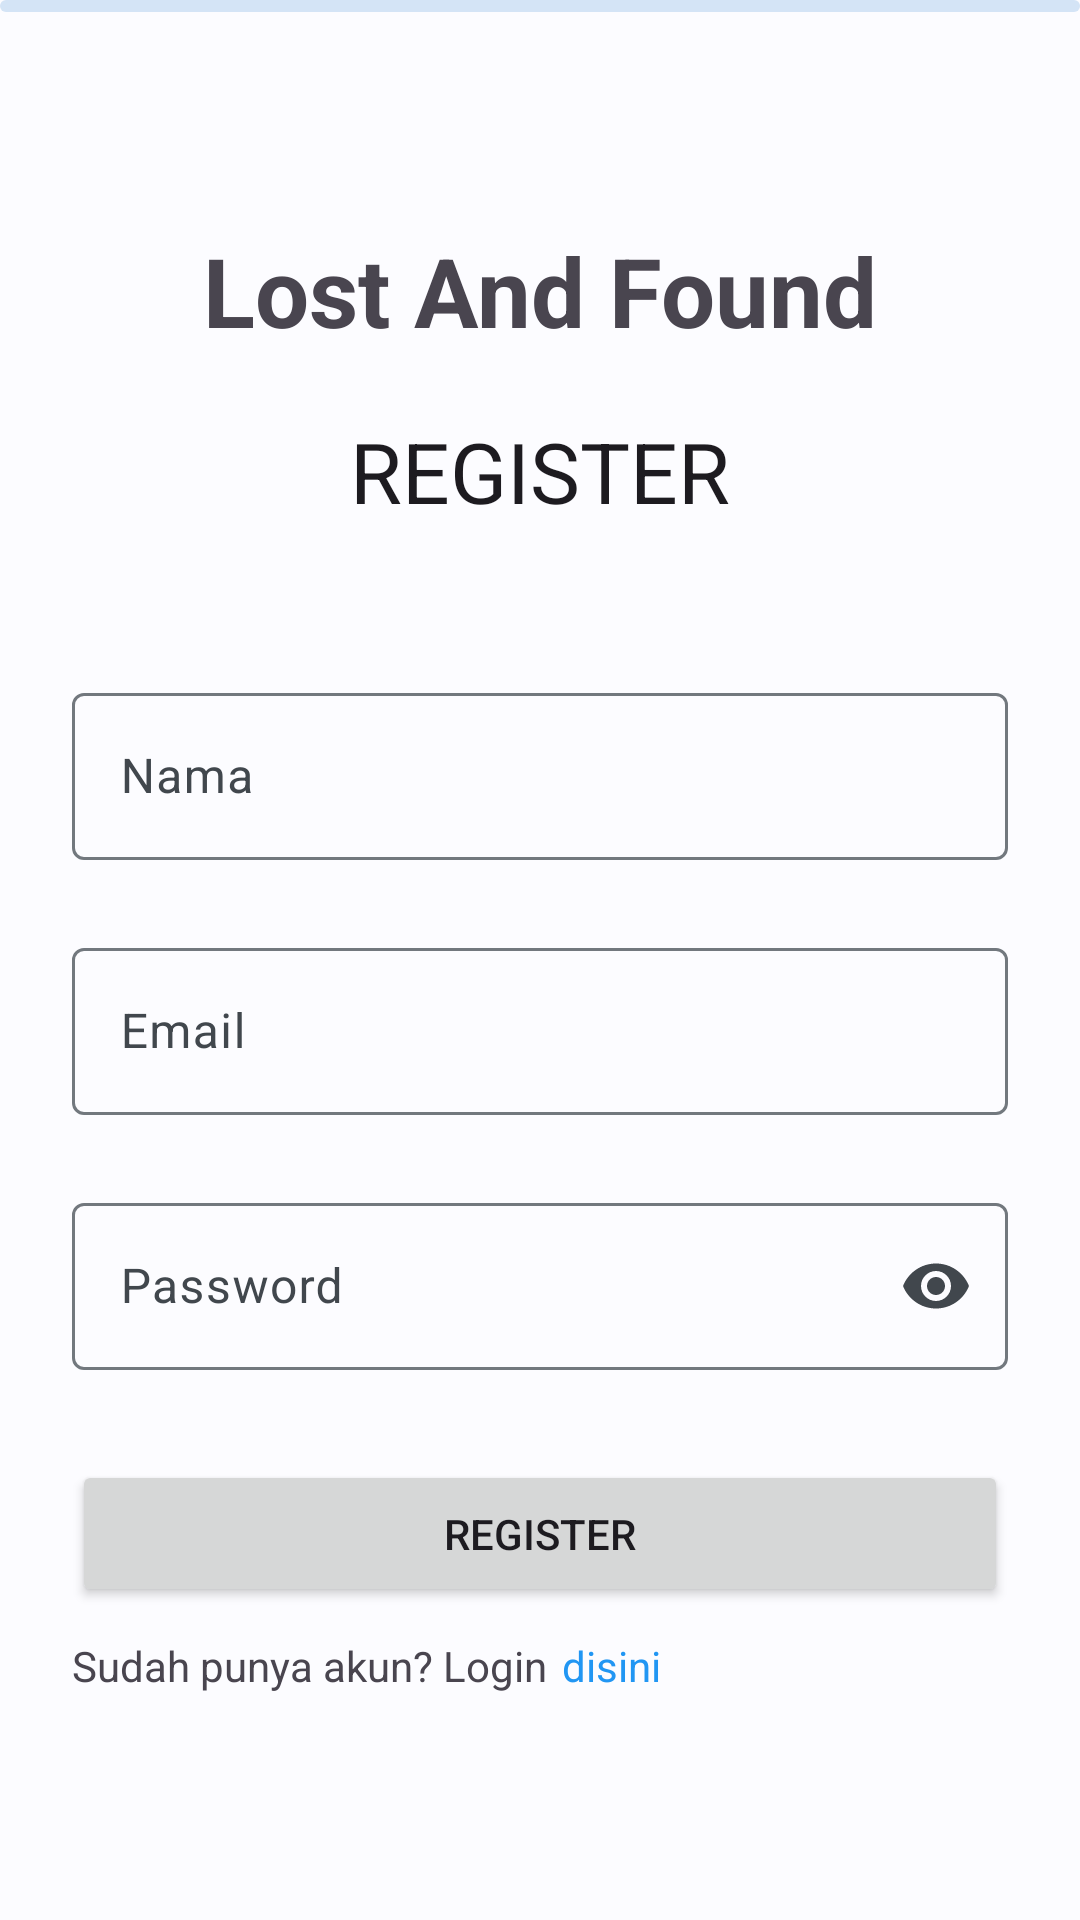

Layout XML and referenced resources for this Android screen:
<!-- AndroidManifest.xml: application theme Theme.LostAndFound -->
<!-- res/layout/activity_daftar.xml -->
<?xml version="1.0" encoding="utf-8"?>
<layout xmlns:android="http://schemas.android.com/apk/res/android"
    xmlns:app="http://schemas.android.com/apk/res-auto"
    xmlns:tools="http://schemas.android.com/tools"
    android:id="@+id/main">

    <androidx.constraintlayout.widget.ConstraintLayout

        android:layout_width="match_parent"
        android:layout_height="match_parent"
        tools:context=".DaftarActivity">

        <androidx.constraintlayout.widget.ConstraintLayout
            android:id="@+id/constraintLayout"
            android:layout_width="match_parent"
            app:layout_constraintBottom_toBottomOf="parent"
            android:layout_height="wrap_content"
            app:layout_constraintStart_toStartOf="parent"
            app:layout_constraintTop_toTopOf="parent">

            <TextView
                android:id="@+id/tempat_judul"
                android:layout_width="wrap_content"
                android:layout_height="wrap_content"
                android:text="@string/judul_aplikasi"
                android:textStyle="bold"
                style="@style/TextAppearance.Material3.HeadlineLarge"
                app:layout_constraintEnd_toEndOf="parent"
                app:layout_constraintStart_toStartOf="parent"
                app:layout_constraintTop_toTopOf="parent" />

            <TextView
                android:id="@+id/text_login"
                android:layout_width="wrap_content"
                android:layout_height="wrap_content"
                android:layout_marginTop="20dp"
                android:text="@string/register_huruf_besar"
                style="@style/TextAppearance.Material3.HeadlineMedium"
                app:layout_constraintEnd_toEndOf="parent"
                app:layout_constraintStart_toStartOf="parent"
                app:layout_constraintTop_toBottomOf="@id/tempat_judul" />

            <com.google.android.material.textfield.TextInputLayout
                android:id="@+id/input_nama_register_layout"
                android:layout_width="match_parent"
                android:layout_height="wrap_content"
                android:layout_marginTop="50dp"
                android:hint="@string/nama"
                android:paddingHorizontal="24dp"
                app:layout_constraintEnd_toEndOf="parent"
                app:layout_constraintStart_toStartOf="parent"
                app:layout_constraintTop_toBottomOf="@+id/text_login">

                <com.google.android.material.textfield.TextInputEditText
                    android:layout_width="match_parent"
                    android:id="@+id/inputan_nama_registrasi"
                    android:inputType="textEmailAddress"
                    android:layout_height="wrap_content" />

            </com.google.android.material.textfield.TextInputLayout>


            <com.google.android.material.textfield.TextInputLayout
                android:id="@+id/input_email_register_layout"
                android:layout_width="match_parent"
                android:layout_height="wrap_content"
                android:layout_marginTop="24dp"
                android:hint="@string/email"
                android:paddingHorizontal="24dp"
                app:layout_constraintEnd_toEndOf="parent"
                app:layout_constraintStart_toStartOf="parent"
                app:layout_constraintTop_toBottomOf="@+id/input_nama_register_layout">

                <com.google.android.material.textfield.TextInputEditText
                    android:layout_width="match_parent"
                    android:id="@+id/inputan_email_registrasi"
                    android:inputType="textEmailAddress"
                    android:layout_height="wrap_content" />

            </com.google.android.material.textfield.TextInputLayout>

            <com.google.android.material.textfield.TextInputLayout
                android:id="@+id/input_password_register_layout"
                android:layout_width="match_parent"
                android:layout_height="wrap_content"
                android:layout_marginTop="24dp"
                android:hint="@string/password"
                app:endIconMode="password_toggle"
                android:paddingHorizontal="24dp"
                app:layout_constraintEnd_toEndOf="parent"
                app:layout_constraintStart_toStartOf="parent"
                app:layout_constraintTop_toBottomOf="@+id/input_email_register_layout">

                <com.google.android.material.textfield.TextInputEditText
                    android:layout_width="match_parent"
                    android:inputType="textPassword"
                    android:id="@+id/inputan_password_registrasi"
                    android:layout_height="wrap_content" />

            </com.google.android.material.textfield.TextInputLayout>

            <Button
                android:id="@+id/button_register_person"
                android:layout_width="match_parent"
                android:layout_height="wrap_content"
                android:paddingVertical="15dp"
                android:layout_marginTop="30dp"
                android:layout_marginHorizontal="24dp"
                android:text="@string/register"
                app:layout_constraintEnd_toEndOf="parent"
                app:layout_constraintStart_toStartOf="parent"
                app:layout_constraintTop_toBottomOf="@+id/input_password_register_layout" />

            <TextView
                android:id="@+id/text_question"
                android:layout_width="wrap_content"
                android:layout_height="wrap_content"
                android:text="@string/sudah_punya_akun_login"
                app:layout_constraintStart_toStartOf="@id/button_register_person"
                app:layout_constraintTop_toBottomOf="@id/button_register_person"
                android:layout_marginTop="10dp"/>

            <TextView
                android:id="@+id/klik_login"
                android:layout_width="wrap_content"
                android:layout_height="wrap_content"
                android:text="@string/disini"
                android:layout_marginStart="5dp"
                android:textColor="#2196F3"
                app:layout_constraintStart_toEndOf="@id/text_question"
                app:layout_constraintTop_toTopOf="@id/text_question"/>

        </androidx.constraintlayout.widget.ConstraintLayout>

        <com.google.android.material.progressindicator.LinearProgressIndicator
            android:layout_width="match_parent"
            android:layout_height="wrap_content"
            android:id="@+id/loading_animation"
            app:layout_constraintTop_toTopOf="parent"
            app:layout_constraintStart_toStartOf="parent"
            app:layout_constraintEnd_toEndOf="parent"
            android:indeterminate="true" />

    </androidx.constraintlayout.widget.ConstraintLayout>
</layout>
<!-- resources referenced by this layout -->
<resources>
  <string name="disini">disini</string>
  <string name="email">Email</string>
  <string name="judul_aplikasi">Lost And Found</string>
  <string name="nama">Nama</string>
  <string name="password">Password</string>
  <string name="register">Register</string>
  <string name="register_huruf_besar">REGISTER</string>
  <string name="sudah_punya_akun_login">Sudah punya akun? Login</string>
  <color name="md_theme_light_primary">#006495</color>
  <color name="md_theme_light_onPrimary">#FFFFFF</color>
  <color name="md_theme_light_primaryContainer">#CBE6FF</color>
  <color name="md_theme_light_onPrimaryContainer">#001E30</color>
  <color name="md_theme_light_secondary">#50606F</color>
  <color name="md_theme_light_onSecondary">#FFFFFF</color>
  <color name="md_theme_light_secondaryContainer">#D4E4F6</color>
  <color name="md_theme_light_onSecondaryContainer">#0C1D29</color>
  <color name="md_theme_light_tertiary">#0061A2</color>
  <color name="md_theme_light_onTertiary">#FFFFFF</color>
  <color name="md_theme_light_tertiaryContainer">#D1E4FF</color>
  <color name="md_theme_light_onTertiaryContainer">#001D36</color>
  <color name="md_theme_light_error">#BA1A1A</color>
  <color name="md_theme_light_errorContainer">#FFDAD6</color>
  <color name="md_theme_light_onError">#FFFFFF</color>
  <color name="md_theme_light_onErrorContainer">#410002</color>
  <color name="md_theme_light_background">#FCFCFF</color>
  <color name="md_theme_light_onBackground">#1A1C1E</color>
  <color name="md_theme_light_surface">#FCFCFF</color>
  <color name="md_theme_light_onSurface">#1A1C1E</color>
  <color name="md_theme_light_surfaceVariant">#DEE3EA</color>
  <color name="md_theme_light_onSurfaceVariant">#41474D</color>
  <color name="md_theme_light_outline">#72787E</color>
  <color name="md_theme_light_inverseOnSurface">#F0F0F3</color>
  <color name="md_theme_light_inverseSurface">#2E3133</color>
  <color name="md_theme_light_inversePrimary">#8FCDFF</color>
</resources>
